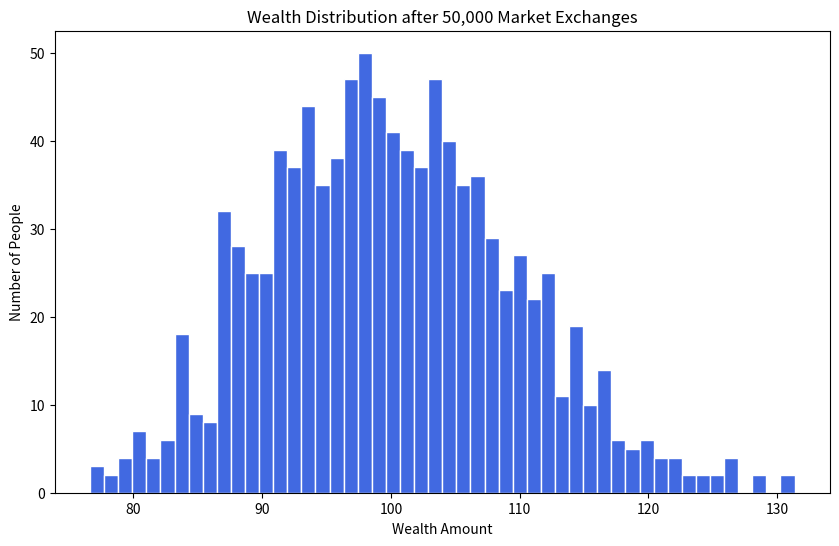

Write Python code to recreate this figure.
import numpy as np
import matplotlib.pyplot as plt

# 1. 实验设置：1000个个体，每人初始财富 100
n_agents = 1000
agents = np.full(n_agents, 100.0)

# 2. 财富流动模拟：进行 50,000 次随机博弈交易
for _ in range(50000):
    # 随机选择两个博弈者
    i, j = np.random.choice(n_agents, 2, replace=False)
    
    # 交易额：双方中较穷者财富的 1% (风险控制模型)
    trade_amount = min(agents[i], agents[j]) * 0.01
    
    # 50/50 胜负机会 (模拟随机市场博弈)
    if np.random.rand() > 0.5:
        agents[i] += trade_amount
        agents[j] -= trade_amount
    else:
        agents[i] -= trade_amount
        agents[j] += trade_amount

# 3. 计算经济指标：基尼系数 (衡量财富不平等的关键指标)
def get_gini(arr):
    arr = np.sort(arr)
    n = len(arr)
    index = np.arange(1, n + 1)
    return (np.sum((2 * index - n - 1) * arr)) / (n * np.sum(arr))

print(f"模拟完成！当前系统的基尼系数为: {get_gini(agents):.4f}")

# 4. 可视化财富分布 (这就是物理学中的“玻尔兹曼-吉布斯”分布)
plt.figure(figsize=(10, 6))
plt.hist(agents, bins=50, color='royalblue', edgecolor='white')
plt.title("Wealth Distribution after 50,000 Market Exchanges")
plt.xlabel("Wealth Amount")
plt.ylabel("Number of People")
plt.show()



